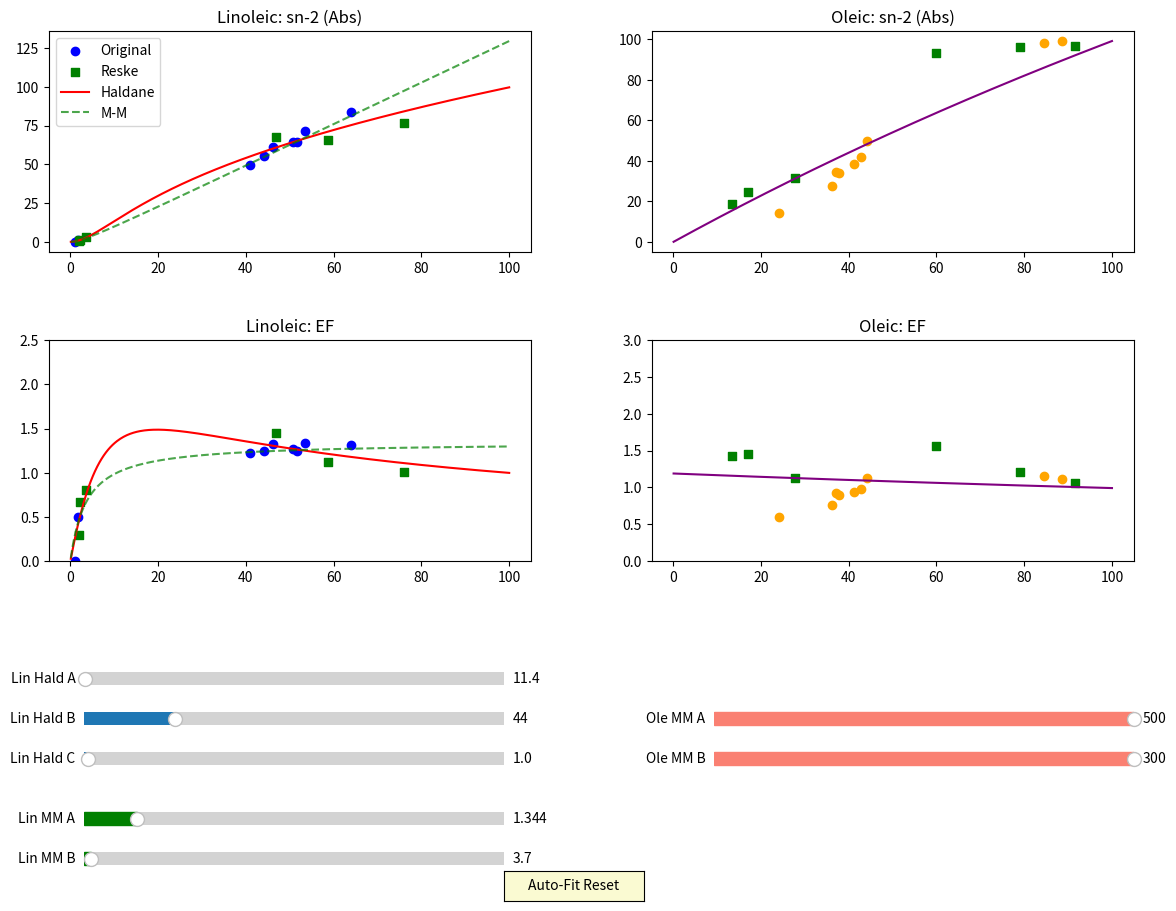

Source code (Python):
import matplotlib.pyplot as plt
import numpy as np
from matplotlib.widgets import Slider, Button
from scipy.optimize import curve_fit

# --- 1. Данные ---
samples = ['2233', '2699', '2776', '3110', '3384', '3599', '3675', '3714', 'Buzuluk', 'Commodity', 'High linoleic', 'High oleic', 'High palmitic, high linoleic', 'High palmitic, high oleic', 'High stearic, high oleic']
L_sn123_all = np.array([40.9, 46.2, 44.2, 1.1, 53.5, 1.8, 51.7, 50.8, 64.0, 58.7, 76.0, 2.1, 46.8, 3.5, 2.0])
L_2_all     = np.array([49.8, 61.1, 55.2, 0.0, 71.5, 0.9, 64.5, 64.6, 84.1, 65.7, 76.9, 1.4, 67.8, 2.8, 0.6])
O_sn123_all = np.array([44.1, 41.3, 42.8, 84.6, 36.2, 88.5, 37.1, 37.7, 24.1, 27.8, 13.3, 91.5, 17.1, 59.8, 79.1])
O_2_all     = np.array([50.0, 38.6, 41.9, 97.9, 27.5, 98.9, 34.4, 33.9, 14.3, 31.5, 18.9, 96.6, 24.9, 93.4, 95.9])

n_orig = 9
L_sn123_orig, L_2_orig = L_sn123_all[:n_orig], L_2_all[:n_orig]
L_sn123_resk, L_2_resk = L_sn123_all[n_orig:], L_2_all[n_orig:]

with np.errstate(divide='ignore', invalid='ignore'):
    EF_L_all = L_2_all / L_sn123_all
    valid_idx_L = np.isfinite(EF_L_all)
    EF_O_all = O_2_all / O_sn123_all
    valid_idx_O = np.isfinite(EF_O_all)

# --- 2. Модели ---
def smooth_haldane_ef(x, A, B, C):
    x_safe = np.maximum(x, 1e-6)
    return (A * x_safe) / (B + x_safe + (x_safe**1.5 / C))

def michaelis_ef_growing(x, A, B):
    return (A * x) / (B + x)

def michaelis_ef_fading(x, A, B):
    return A / (B + x)

# --- 3. ПОЛНЫЙ АВТО-ПОДБОР ---
# 3.1 Haldane для Linoleic
try:
    popt_L, _ = curve_fit(smooth_haldane_ef, L_sn123_all[valid_idx_L], EF_L_all[valid_idx_L], 
                          p0=[100, 20, 20], bounds=([1, 1, 1], [2000, 500, 500]))
    best_A_L, best_B_L, best_C_L = popt_L
except: best_A_L, best_B_L, best_C_L = 100, 20, 20

# 3.2 Michaelis-Menten Growing для Linoleic
try:
    popt_L_mm, _ = curve_fit(michaelis_ef_growing, L_sn123_all[valid_idx_L], EF_L_all[valid_idx_L], 
                             p0=[2.0, 10.0], bounds=([0.1, 0.1], [10.0, 300.0]))
    best_A_L_mm, best_B_L_mm = popt_L_mm
except: best_A_L_mm, best_B_L_mm = 2.0, 10.0

# 3.3 Michaelis-Menten Fading для Oleic
try:
    popt_O, _ = curve_fit(michaelis_ef_fading, O_sn123_all[valid_idx_O], EF_O_all[valid_idx_O], 
                          p0=[150, 50], bounds=([1, 1], [1000, 500]))
    best_A_O, best_B_O = popt_O
except: best_A_O, best_B_O = 150, 50

# --- 4. Графики ---
x_range = np.linspace(0.1, 100, 400)
fig, axs = plt.subplots(2, 2, figsize=(14, 10))
plt.subplots_adjust(bottom=0.35, hspace=0.4, wspace=0.25)
(ax_L_abs, ax_O_abs), (ax_L_ef, ax_O_ef) = axs

# LIN (Левая колонка)
ax_L_abs.scatter(L_sn123_orig, L_2_orig, c='blue', label='Original')
ax_L_abs.scatter(L_sn123_resk, L_2_resk, c='green', marker='s', label='Reske')
line_L_abs, = ax_L_abs.plot(x_range, x_range * smooth_haldane_ef(x_range, best_A_L, best_B_L, best_C_L), 'r-', label='Haldane')
line_L_abs_mm, = ax_L_abs.plot(x_range, x_range * michaelis_ef_growing(x_range, best_A_L_mm, best_B_L_mm), 'g--', alpha=0.7, label='M-M')
ax_L_abs.set_title('Linoleic: sn-2 (Abs)')
ax_L_abs.legend()

ax_L_ef.scatter(L_sn123_orig, EF_L_all[:n_orig], c='blue')
ax_L_ef.scatter(L_sn123_resk, EF_L_all[n_orig:], c='green', marker='s')
line_L_ef, = ax_L_ef.plot(x_range, smooth_haldane_ef(x_range, best_A_L, best_B_L, best_C_L), 'r-')
line_L_ef_mm, = ax_L_ef.plot(x_range, michaelis_ef_growing(x_range, best_A_L_mm, best_B_L_mm), 'g--', alpha=0.7)
ax_L_ef.set_ylim(0, 2.5)
ax_L_ef.set_title('Linoleic: EF')

# OLE (Правая колонка)
ax_O_abs.scatter(O_sn123_all[:n_orig], O_2_all[:n_orig], c='orange')
ax_O_abs.scatter(O_sn123_all[n_orig:], O_2_all[n_orig:], c='green', marker='s')
line_O_abs, = ax_O_abs.plot(x_range, x_range * michaelis_ef_fading(x_range, best_A_O, best_B_O), 'purple')
ax_O_abs.set_title('Oleic: sn-2 (Abs)')

ax_O_ef.scatter(O_sn123_all[:n_orig], EF_O_all[:n_orig], c='orange')
ax_O_ef.scatter(O_sn123_all[n_orig:], EF_O_all[n_orig:], c='green', marker='s')
line_O_ef, = ax_O_ef.plot(x_range, michaelis_ef_fading(x_range, best_A_O, best_B_O), 'purple')
ax_O_ef.set_ylim(0, 3.0)
ax_O_ef.set_title('Oleic: EF')

# --- 5. Виджеты ---
axcolor = 'lightgoldenrodyellow'
s_AL = Slider(plt.axes([0.15, 0.22, 0.3, 0.025]), 'Lin Hald A', 10.0, 500.0, valinit=best_A_L)
s_BL = Slider(plt.axes([0.15, 0.18, 0.3, 0.025]), 'Lin Hald B', 1.0, 200.0, valinit=best_B_L)
s_CL = Slider(plt.axes([0.15, 0.14, 0.3, 0.025]), 'Lin Hald C', 0.1, 100.0, valinit=best_C_L)

s_AL_MM = Slider(plt.axes([0.15, 0.08, 0.3, 0.025]), 'Lin MM A', 0.1, 10.0, valinit=best_A_L_mm, color='green')
s_BL_MM = Slider(plt.axes([0.15, 0.04, 0.3, 0.025]), 'Lin MM B', 0.1, 200.0, valinit=best_B_L_mm, color='green')

s_AO = Slider(plt.axes([0.60, 0.18, 0.3, 0.025]), 'Ole MM A', 10.0, 500.0, valinit=best_A_O, color='salmon')
s_BO = Slider(plt.axes([0.60, 0.14, 0.3, 0.025]), 'Ole MM B', 1.0, 300.0, valinit=best_B_O, color='salmon')

def update(val):
    line_L_ef.set_ydata(smooth_haldane_ef(x_range, s_AL.val, s_BL.val, s_CL.val))
    line_L_abs.set_ydata(x_range * smooth_haldane_ef(x_range, s_AL.val, s_BL.val, s_CL.val))
    line_L_ef_mm.set_ydata(michaelis_ef_growing(x_range, s_AL_MM.val, s_BL_MM.val))
    line_L_abs_mm.set_ydata(x_range * michaelis_ef_growing(x_range, s_AL_MM.val, s_BL_MM.val))
    line_O_ef.set_ydata(michaelis_ef_fading(x_range, s_AO.val, s_BO.val))
    line_O_abs.set_ydata(x_range * michaelis_ef_fading(x_range, s_AO.val, s_BO.val))
    fig.canvas.draw_idle()

for s in [s_AL, s_BL, s_CL, s_AL_MM, s_BL_MM, s_AO, s_BO]: s.on_changed(update)

# Кнопка сброса к результатам Авто-подбора
resetax = plt.axes([0.45, 0.01, 0.1, 0.03])
button = Button(resetax, 'Auto-Fit Reset', color=axcolor)

def reset(event):
    s_AL.set_val(best_A_L); s_BL.set_val(best_B_L); s_CL.set_val(best_C_L)
    s_AL_MM.set_val(best_A_L_mm); s_BL_MM.set_val(best_B_L_mm)
    s_AO.set_val(best_A_O); s_BO.set_val(best_B_O)
button.on_clicked(reset)

plt.show()
